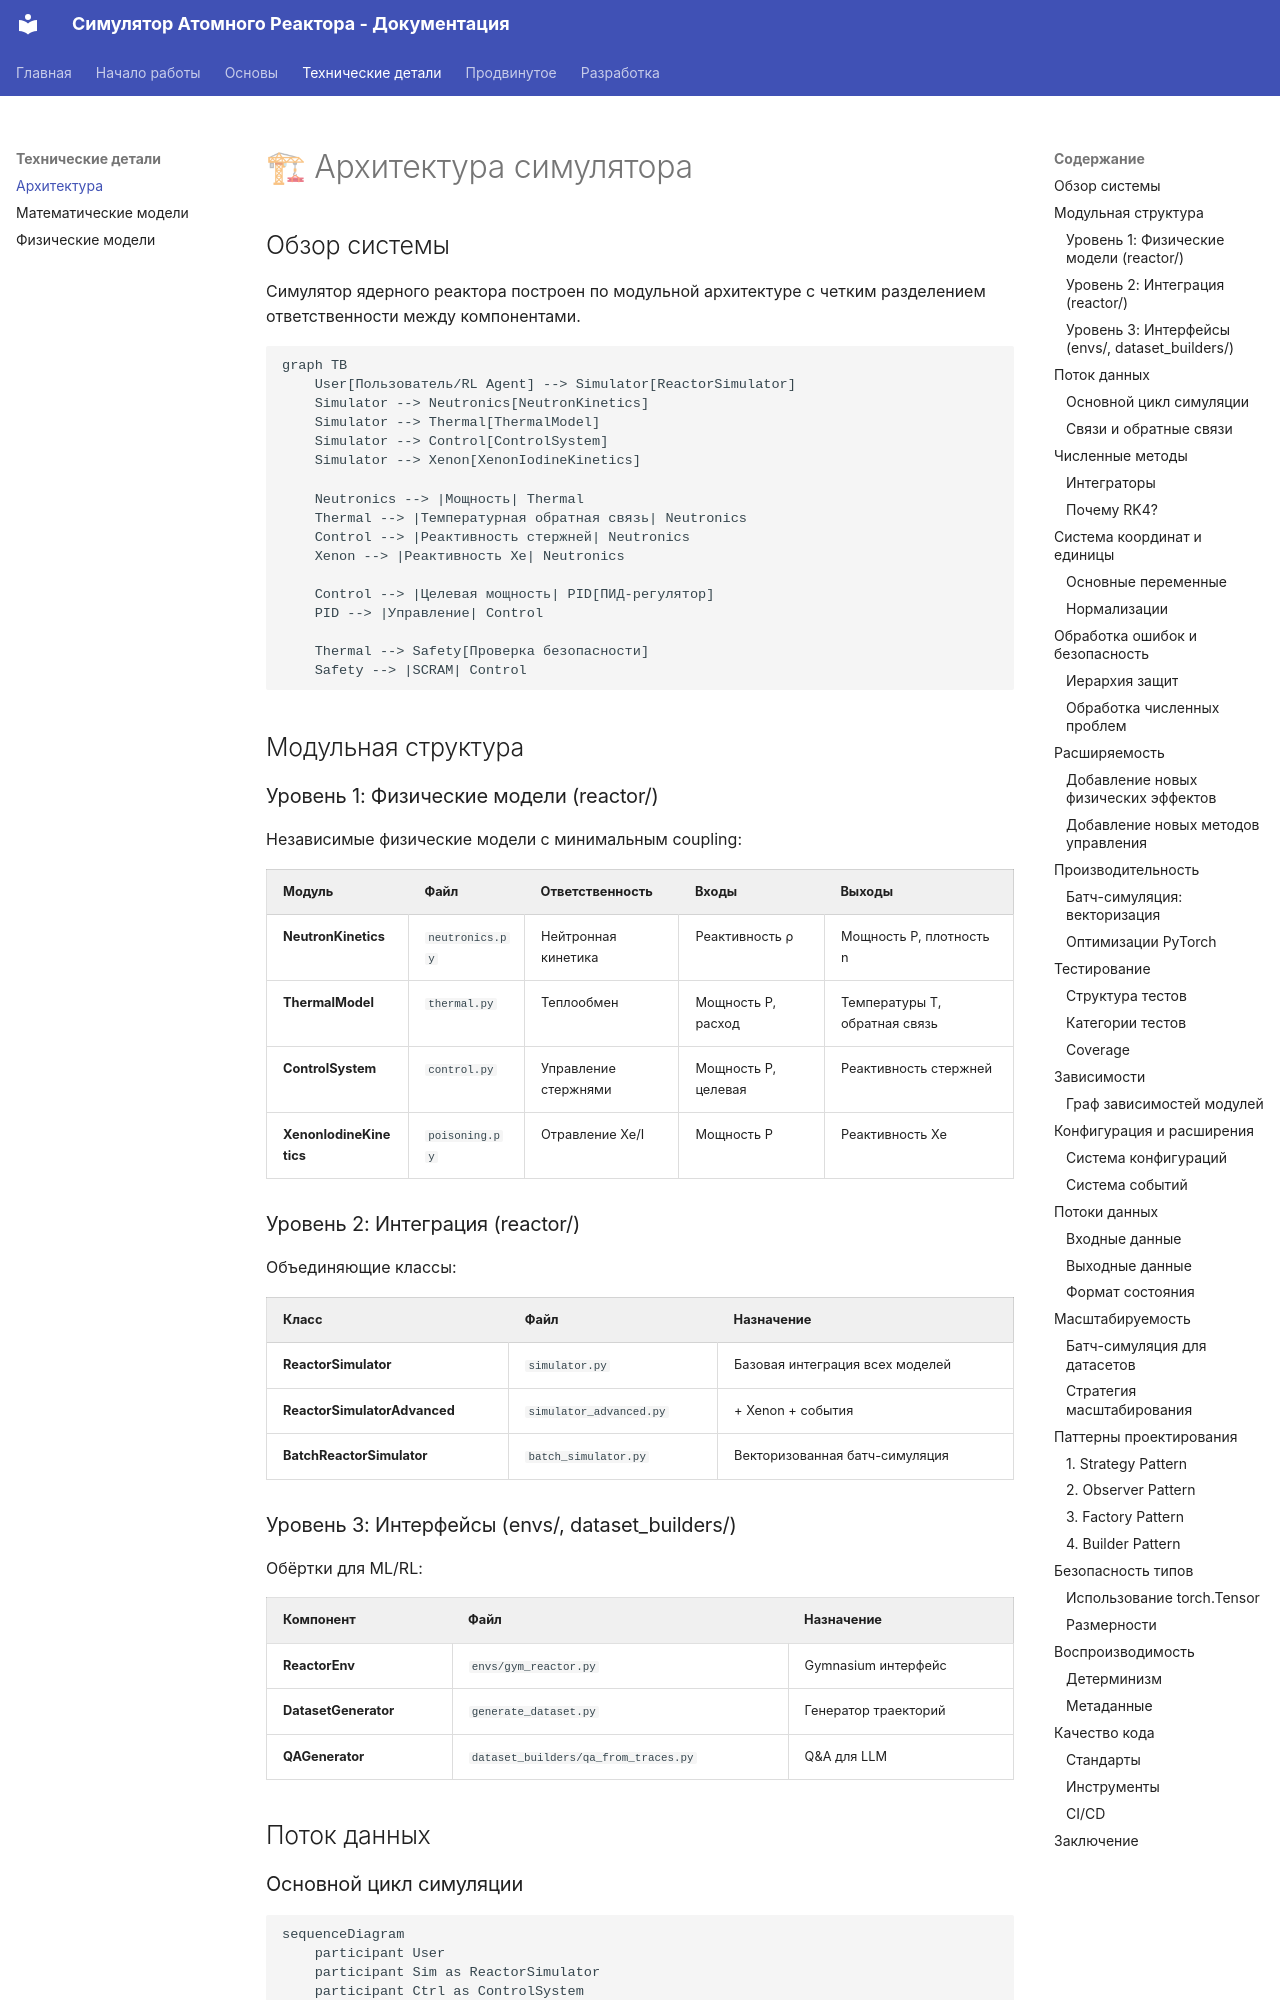

repository: researchim-ai/atomic-sim · page: ARCHITECTURE/index.html · generator: mkdocs

# 🏗 Архитектура симулятора

## Обзор системы

Симулятор ядерного реактора построен по модульной архитектуре с четким разделением ответственности между компонентами.

```mermaid
graph TB
    User[Пользователь/RL Agent] --> Simulator[ReactorSimulator]
    Simulator --> Neutronics[NeutronKinetics]
    Simulator --> Thermal[ThermalModel]
    Simulator --> Control[ControlSystem]
    Simulator --> Xenon[XenonIodineKinetics]
    
    Neutronics --> |Мощность| Thermal
    Thermal --> |Температурная обратная связь| Neutronics
    Control --> |Реактивность стержней| Neutronics
    Xenon --> |Реактивность Xe| Neutronics
    
    Control --> |Целевая мощность| PID[ПИД-регулятор]
    PID --> |Управление| Control
    
    Thermal --> Safety[Проверка безопасности]
    Safety --> |SCRAM| Control
```

## Модульная структура

### Уровень 1: Физические модели (reactor/)

Независимые физические модели с минимальным coupling:

| Модуль | Файл | Ответственность | Входы | Выходы |
|--------|------|-----------------|-------|--------|
| **NeutronKinetics** | `neutronics.py` | Нейтронная кинетика | Реактивность ρ | Мощность P, плотность n |
| **ThermalModel** | `thermal.py` | Теплообмен | Мощность P, расход | Температуры T, обратная связь |
| **ControlSystem** | `control.py` | Управление стержнями | Мощность P, целевая | Реактивность стержней |
| **XenonIodineKinetics** | `poisoning.py` | Отравление Xe/I | Мощность P | Реактивность Xe |

### Уровень 2: Интеграция (reactor/)

Объединяющие классы:

| Класс | Файл | Назначение |
|-------|------|------------|
| **ReactorSimulator** | `simulator.py` | Базовая интеграция всех моделей |
| **ReactorSimulatorAdvanced** | `simulator_advanced.py` | + Xenon + события |
| **BatchReactorSimulator** | `batch_simulator.py` | Векторизованная батч-симуляция |

### Уровень 3: Интерфейсы (envs/, dataset_builders/)

Обёртки для ML/RL:

| Компонент | Файл | Назначение |
|-----------|------|------------|
| **ReactorEnv** | `envs/gym_reactor.py` | Gymnasium интерфейс |
| **DatasetGenerator** | `generate_dataset.py` | Генератор траекторий |
| **QAGenerator** | `dataset_builders/qa_from_traces.py` | Q&A для LLM |

## Поток данных
